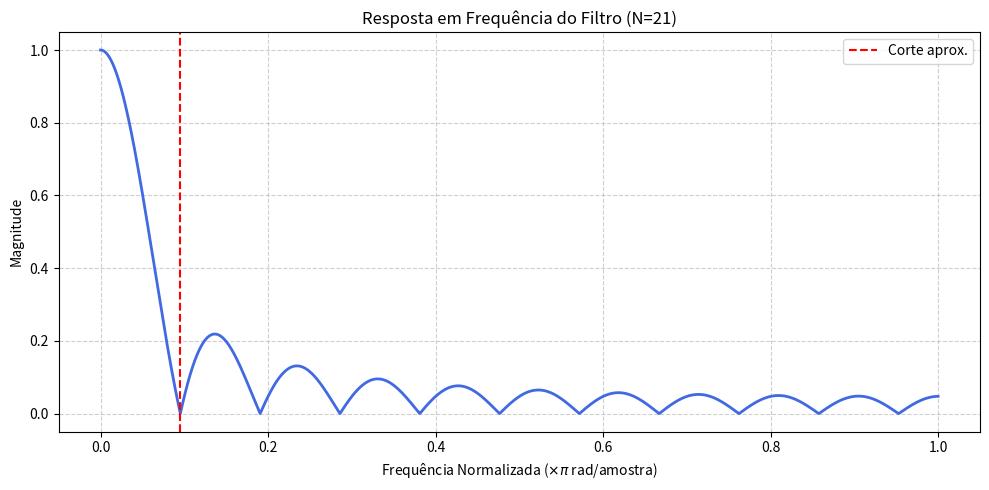
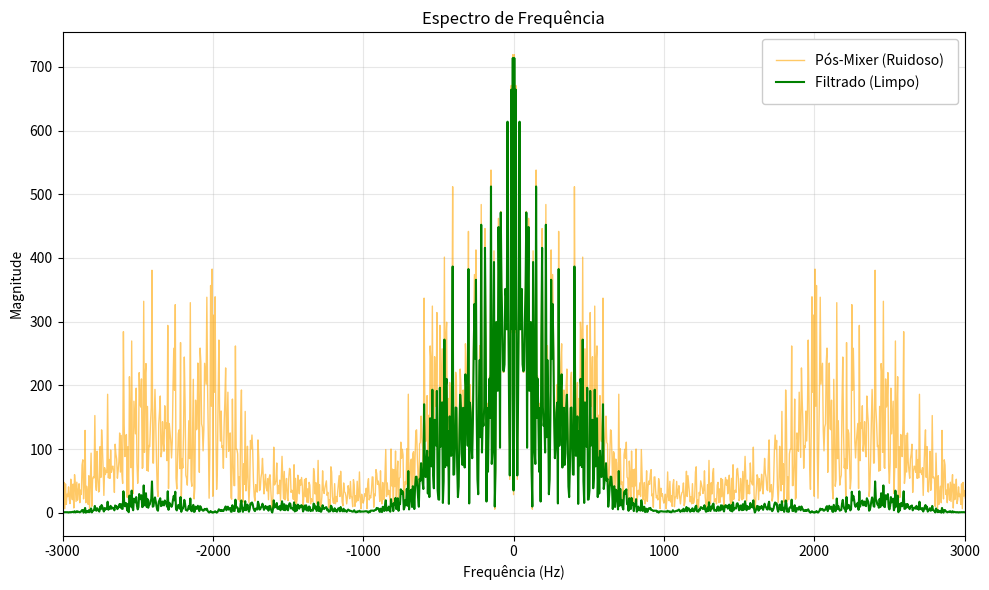

Write Python code to recreate these figures, in order.
import numpy as np
import matplotlib.pyplot as plt
from numpy.fft import fft, fftshift, fftfreq

# CONFIGURAÇÕES GERAIS
N = 21              # Tamanho do filtro
fc = 1000           # Frequência da portadora
fs = N * fc         # 21000 Hz

# GRÁFICO 1: MAGNITUDE DA RESPOSTA EM FREQUÊNCIA TEÓRICA:
# Definição do filtro
h = np.ones(N) / N 

# Calculo da resposta em frequênci
num_pontos_fft = 4096 # alto numero de pontos para suavizar
H = fft(h, num_pontos_fft)

# Eixo da frequência normalizada 
H_mag = np.abs(H[:num_pontos_fft//2])
w_norm = np.linspace(0, 1, len(H_mag)) 

plt.figure(figsize=(10, 5))
plt.plot(w_norm, H_mag, 'royalblue', linewidth=2)

# Estilização para ficar igual ao seu relatório
plt.title(f'Resposta em Frequência do Filtro (N={N})')
plt.xlabel(r'Frequência Normalizada ($\times \pi$ rad/amostra)')
plt.ylabel('Magnitude')
plt.grid(True, linestyle='--', alpha=0.6)
plt.axvline(2/N, color='red', linestyle='--', label='Corte aprox.')
plt.legend()
plt.tight_layout()
plt.show()


# GRÁFICO 2: ESPECTRO DE FREQUÊNCIA

# Gerar um sinal sintético similar ao do drone para o gráfico
np.random.seed(42)
num_simbolos = 200
t = np.arange(num_simbolos * N)


# Sinal de dados
dados = np.repeat(np.random.choice([-1, 1], num_simbolos), N)

# Misturador: Sinal * cos(2*pi*fc*t) * cos(2*pi*fc*t) gera DC + 2fc
# Aqui simulamos direto o resultado do mixer: Parte DC + Parte em 2*fc + Ruído
sinal_pos_mixer = (dados * 1.0) + (dados * np.cos(2 * np.pi * (2*fc/fs) * t)) + 0.5 * np.random.randn(len(t))

# Aplicar o Filtro
sinal_filtrado = np.convolve(sinal_pos_mixer, h, mode='same')

# Calculo do FFT para o Gráfico
freqs = fftshift(fftfreq(len(t), d=1/fs))
X_mixer = fftshift(fft(sinal_pos_mixer))
X_filt = fftshift(fft(sinal_filtrado))

# Magnitude normalizada para escala do gráfico
mag_mixer = np.abs(X_mixer)
mag_filt = np.abs(X_filt)

# Plotagem
plt.figure(figsize=(10, 6))

# Plot do sinal ruidoso
plt.plot(freqs, mag_mixer, color='orange', alpha=0.6, linewidth=1, label='Pós-Mixer (Ruidoso)')

# Plot do sinal filtrado
plt.plot(freqs, mag_filt, color='green', linewidth=1.5, label='Filtrado (Limpo)')

# Configurações de Eixo e Texto
plt.title('Espectro de Frequência')
plt.xlabel('Frequência (Hz)')
plt.ylabel('Magnitude')
plt.legend(loc='upper right', frameon=True, fancybox=True, framealpha=1, borderpad=1)
plt.grid(True, alpha=0.3)

# Limites iguais à imagem ]
plt.xlim(-3000, 3000)
plt.tight_layout()
plt.show()